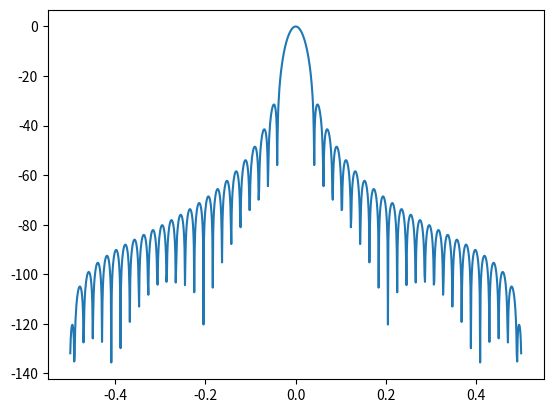

Python code for this plot:
import matplotlib.pyplot as plt
import scipy.signal as signal
from scipy.fft import fft, fftshift

import numpy as np

# filtr
win = signal.windows.hann(50)

# rychlá Fourierova transformace
f = fft(win, 1024) / (len(win)/2.0)

# rozsah normalizovaných frekvencí na x-ové ose
freq = np.linspace(-0.5, 0.5, len(f))

response = np.abs(fftshift(f / abs(f).max()))

# dB
response = 20 * np.log10(np.maximum(response, 1e-10))

# vykreslení výsledného signálu
plt.plot(freq[1:], response[1:])

# uložení grafu s průběhem signálu
plt.savefig("fft_9.png")

# zobrazení grafu
plt.show()
